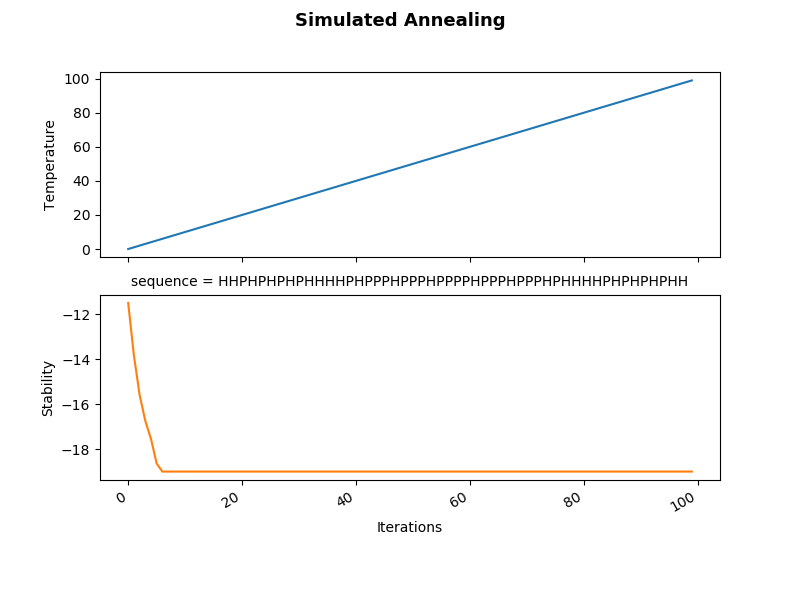

The data file committed next to this chart (first rows):
temperature, stability, 2018-12-06 07:46:59.837340, sequence = HHPHPHPHPHHHHPHPPPHPPPHPPPPHP…
0, -11.5
1, -13.82
2, -15.58
3, -16.74
4, -17.54
5, -18.64
6, -19.0
7, -19.0
8, -19.0
9, -19.0
10, -19.0
11, -19.0
12, -19.0
13, -19.0
14, -19.0
15, -19.0
16, -19.0
17, -19.0
18, -19.0
19, -19.0
20, -19.0
21, -19.0
22, -19.0
23, -19.0
24, -19.0
25, -19.0
26, -19.0
27, -19.0
28, -19.0
29, -19.0
30, -19.0
31, -19.0
32, -19.0
33, -19.0
34, -19.0
35, -19.0
36, -19.0
37, -19.0
38, -19.0
39, -19.0
40, -19.0
41, -19.0
42, -19.0
43, -19.0
44, -19.0
45, -19.0
46, -19.0
47, -19.0
48, -19.0
49, -19.0
50, -19.0
51, -19.0
52, -19.0
53, -19.0
54, -19.0
55, -19.0
56, -19.0
57, -19.0
58, -19.0
59, -19.0
... 40 more rows
